Photos from the image-classification dataset "Parametros" in the GitHub repository DanaSono-Dev/SRAI_ML. Its 4 classes are: TYLCV, foliar mold, train sanas, train tizon temprano.

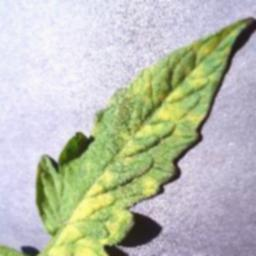
Label: foliar mold

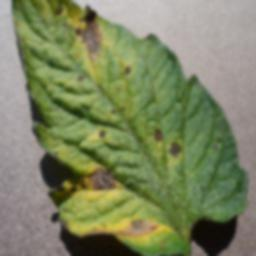
Label: train tizon temprano

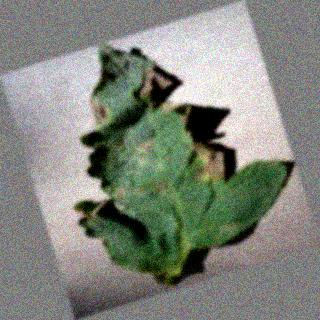
Label: train tizon temprano

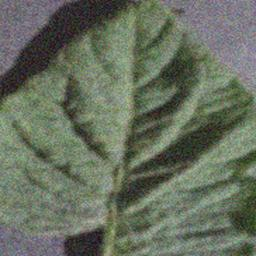
Label: train sanas

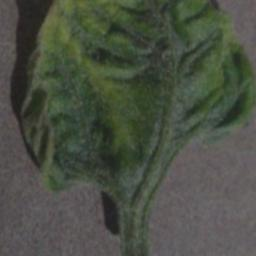
Label: TYLCV

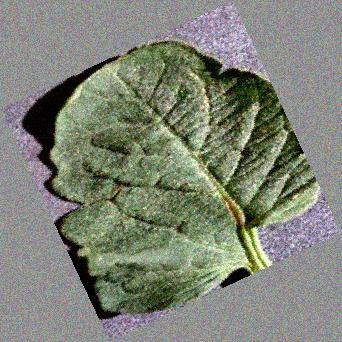
Label: train sanas
